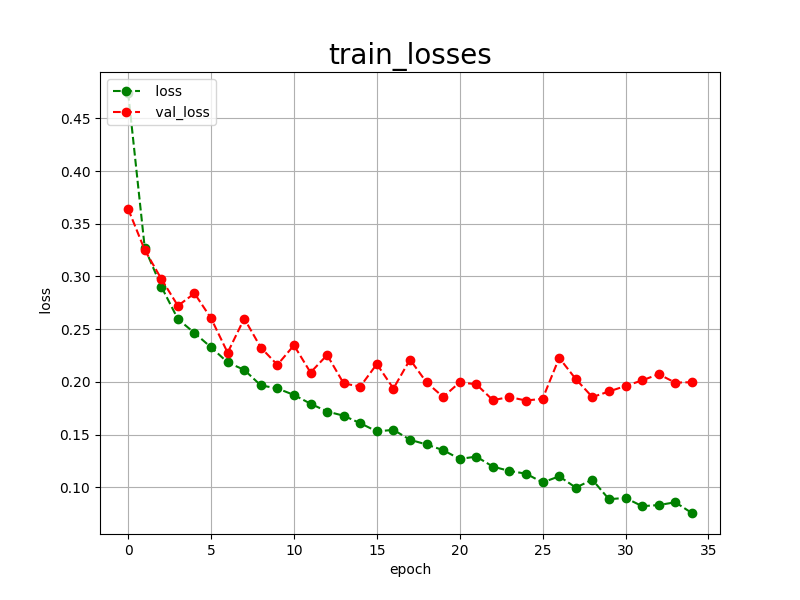

Values plotted in this chart, from the file beside it:
epoch, loss, val_loss
0, 0.4741, 0.3640
1, 0.3270, 0.3251
2, 0.2904, 0.2977
3, 0.2596, 0.2722
4, 0.2464, 0.2840
5, 0.2328, 0.2603
6, 0.2185, 0.2277
7, 0.2114, 0.2601
8, 0.1967, 0.2326
9, 0.1938, 0.2162
10, 0.1876, 0.2347
11, 0.1793, 0.2089
12, 0.1719, 0.2255
13, 0.1679, 0.1985
14, 0.1608, 0.1956
15, 0.1530, 0.2169
16, 0.1545, 0.1937
17, 0.1451, 0.2212
18, 0.1406, 0.1995
19, 0.1352, 0.1857
20, 0.1269, 0.1996
21, 0.1291, 0.1977
22, 0.1196, 0.1827
23, 0.1155, 0.1856
24, 0.1129, 0.1823
25, 0.1046, 0.1840
26, 0.1104, 0.2228
27, 0.0997, 0.2027
28, 0.1072, 0.1856
29, 0.0887, 0.1909
30, 0.0899, 0.1961
31, 0.0821, 0.2014
32, 0.0831, 0.2073
33, 0.0858, 0.1993
34, 0.0756, 0.1997
